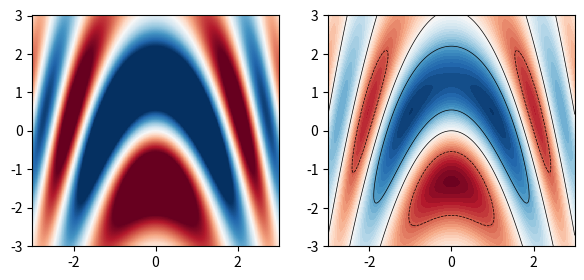

Python code for this plot:
# A 400x400 pcolormesh and contourf with 50 levels on it; path counts, levels and PNG/PDF sizes.
import io
import numpy as np
import matplotlib
matplotlib.use("agg")
import matplotlib.pyplot as plt

n = 400
x = np.linspace(-3, 3, n)
X, Y = np.meshgrid(x, x)
Z = np.sin(X ** 2 + Y) * np.exp(-0.1 * (X ** 2 + Y ** 2))
fig, (a1, a2) = plt.subplots(1, 2, figsize=(7, 3), dpi=60)
qm = a1.pcolormesh(X, Y, Z, shading="auto", cmap="RdBu")
cs = a2.contourf(X, Y, Z, levels=50, cmap="RdBu")
fig.canvas.draw()
print(qm.get_array().shape, len(cs.levels), len(cs.get_paths()), sum(len(p.vertices) for p in cs.get_paths()) > 10_000)
png = io.BytesIO()
fig.savefig(png, format="png")
pdf = io.BytesIO()
fig.savefig(pdf, format="pdf", metadata={"CreationDate": None})
print(len(png.getvalue()) > 10_000, len(pdf.getvalue()) > 100_000)
qm.set_rasterized(True)
cs.set_rasterized(True)
pdf2 = io.BytesIO()
fig.savefig(pdf2, format="pdf", metadata={"CreationDate": None})
print(len(pdf2.getvalue()) < len(pdf.getvalue()))
print(np.round(cs.levels[[0, 25, -1]], 4).tolist())
qm.set_clim(-0.5, 0.5)
cs2 = a2.contour(X, Y, Z, levels=[-0.5, 0, 0.5], colors="k", linewidths=0.5)
fig.canvas.draw()
print(qm.get_clim(), len(cs2.get_paths()), [len(p.vertices) > 10 for p in cs2.get_paths()])
fig.savefig("big_mesh.png")
